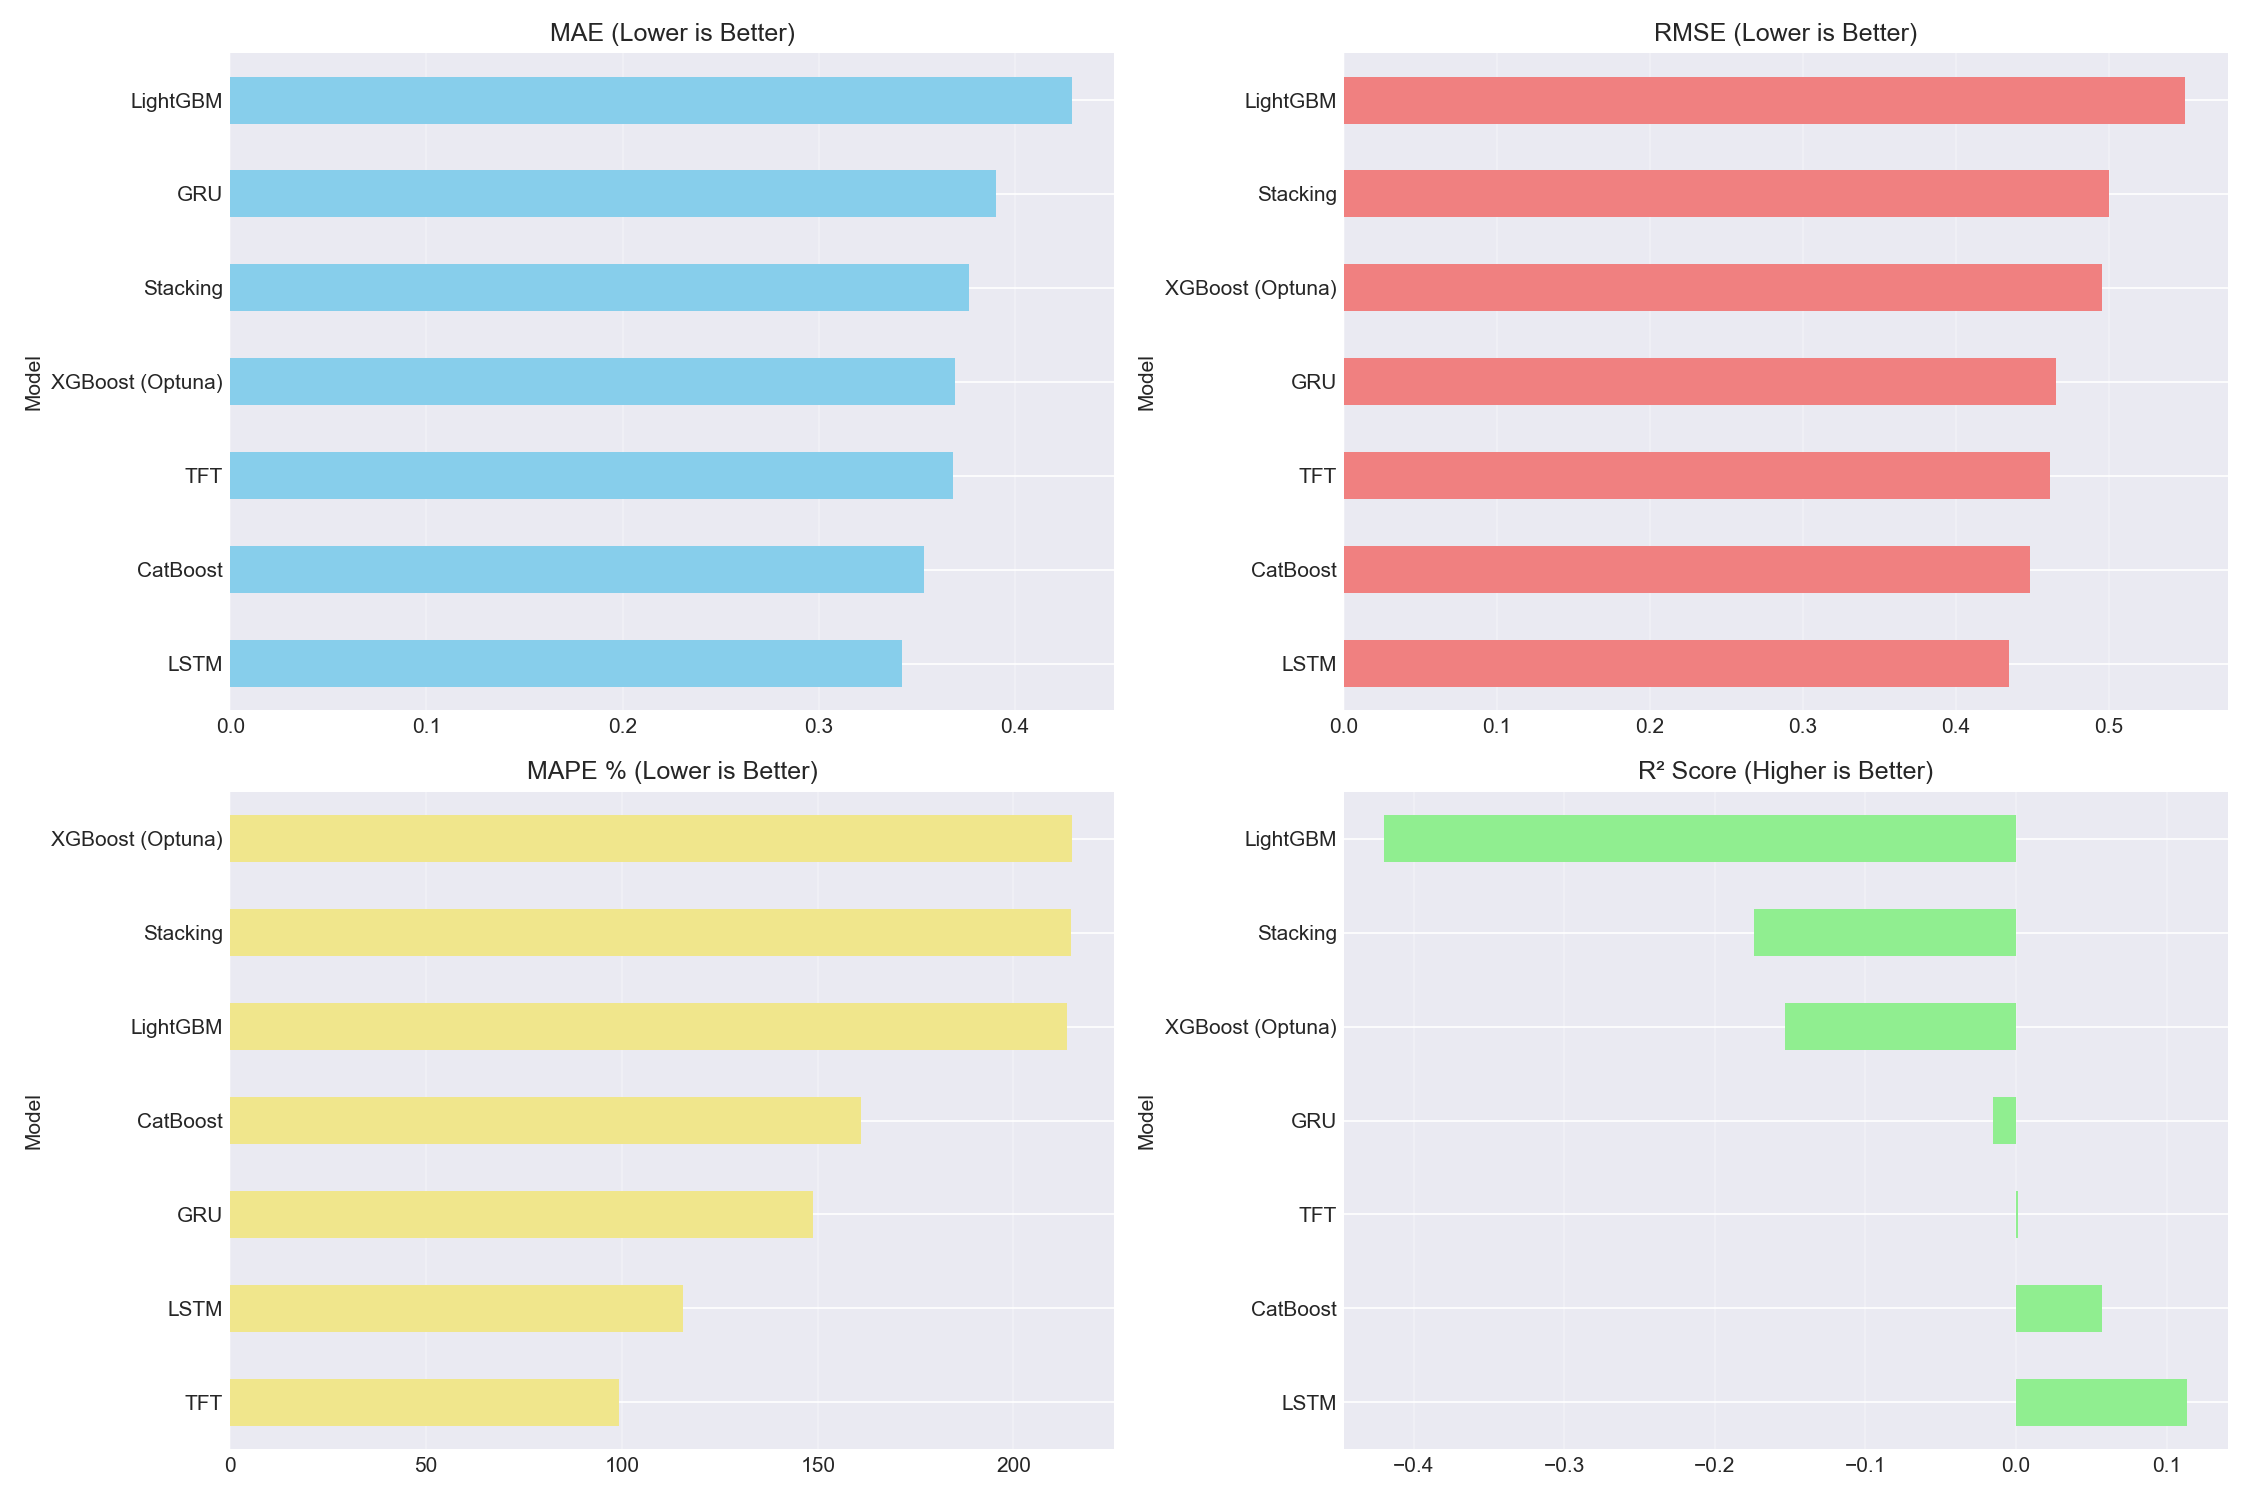

Source data for this figure (header and first rows):
Model, MAE, RMSE, MAPE, R²
XGBoost (Optuna), 0.3692, 0.4959, 214.9, -0.1531
LightGBM, 0.4289, 0.5502, 213.7, -0.4195
CatBoost, 0.3534, 0.4485, 161.1, 0.05687
Stacking, 0.3765, 0.5004, 214.6, -0.1741
LSTM, 0.3425, 0.4348, 115.7, 0.1137
GRU, 0.3901, 0.4654, 148.7, -0.01538
TFT, 0.3683, 0.4615, 99.3, 0.001559
